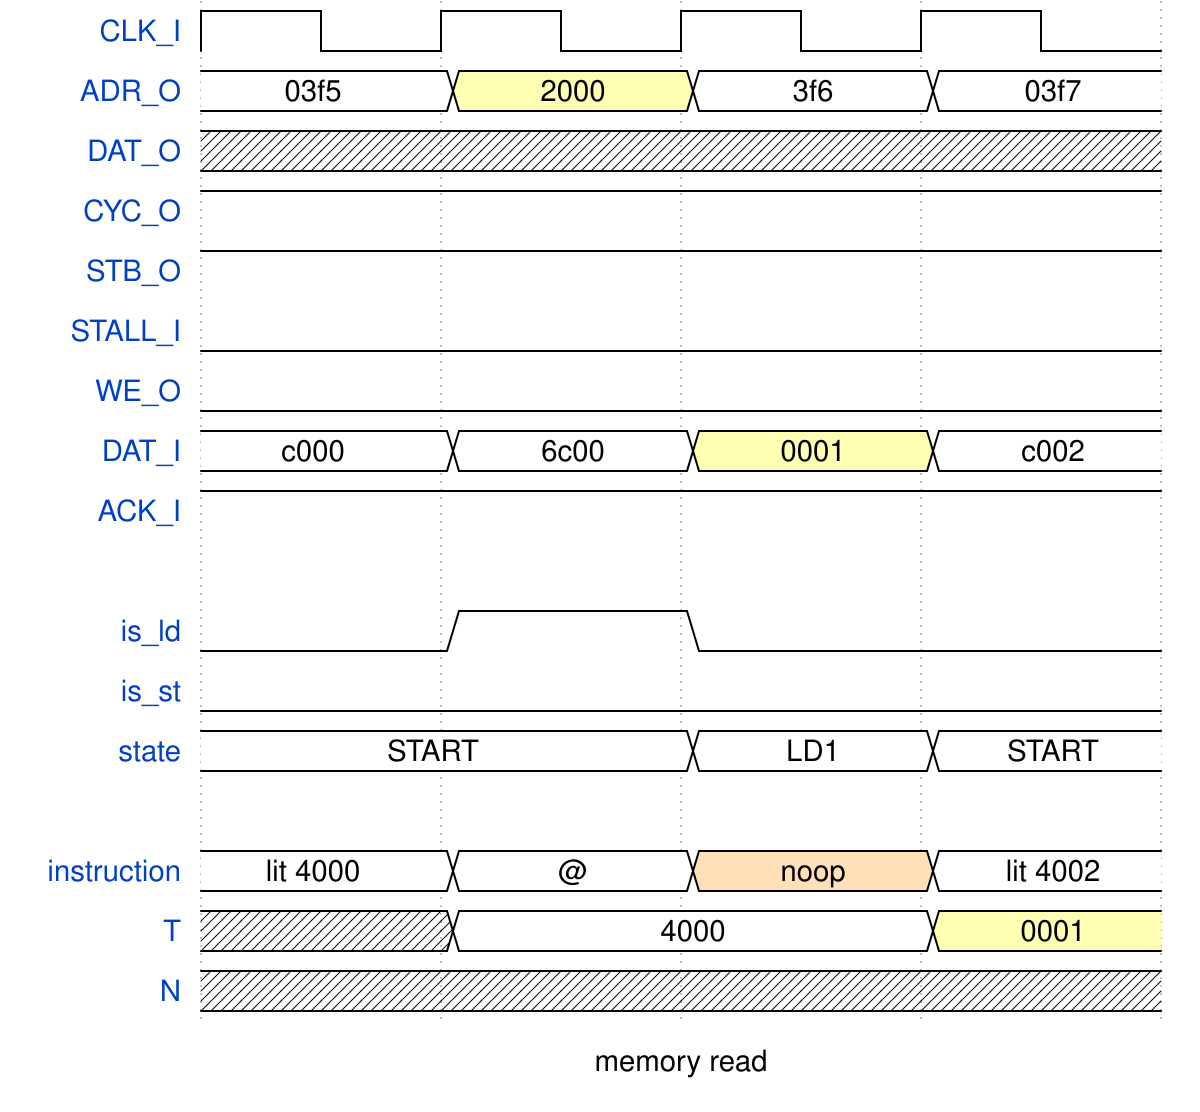

Write the WaveJSON whose rendering is this waveform diagram.

{signal: [
  {name: "CLK_I", wave: "p..."},
  {name: "ADR_O", wave: "2322", data: ["03f5", "2000", "3f6","03f7"]},
  {name: "DAT_O", wave: "x..."},
  {name: "CYC_O", wave: "1..."},
  {name: "STB_O", wave: "1..."},
  {name: "STALL_I", wave: "0..."},
  {name: "WE_O", wave: "0..."},
  {name: "DAT_I", wave: "2232", data: ["c000", "6c00", "0001", "c002"]},
  {name: "ACK_I", wave: "1..."},
  {},
  {name: "is_ld", wave: "010."},
  {name: "is_st", wave: "0..."},
  {name: "state", wave: "2.22", data: ["START", "LD1", "START"]},
  {},
  {name: "instruction", wave: "2242", data: ["lit 4000", "@", "noop", "lit 4002"]},
  {name: "T", wave: "x2.3", data: ["4000", "0001"]},
  {name: "N", wave: "x..."},
],
 config: {hscale: 2.5},
 foot: {text: "memory read"}
}
